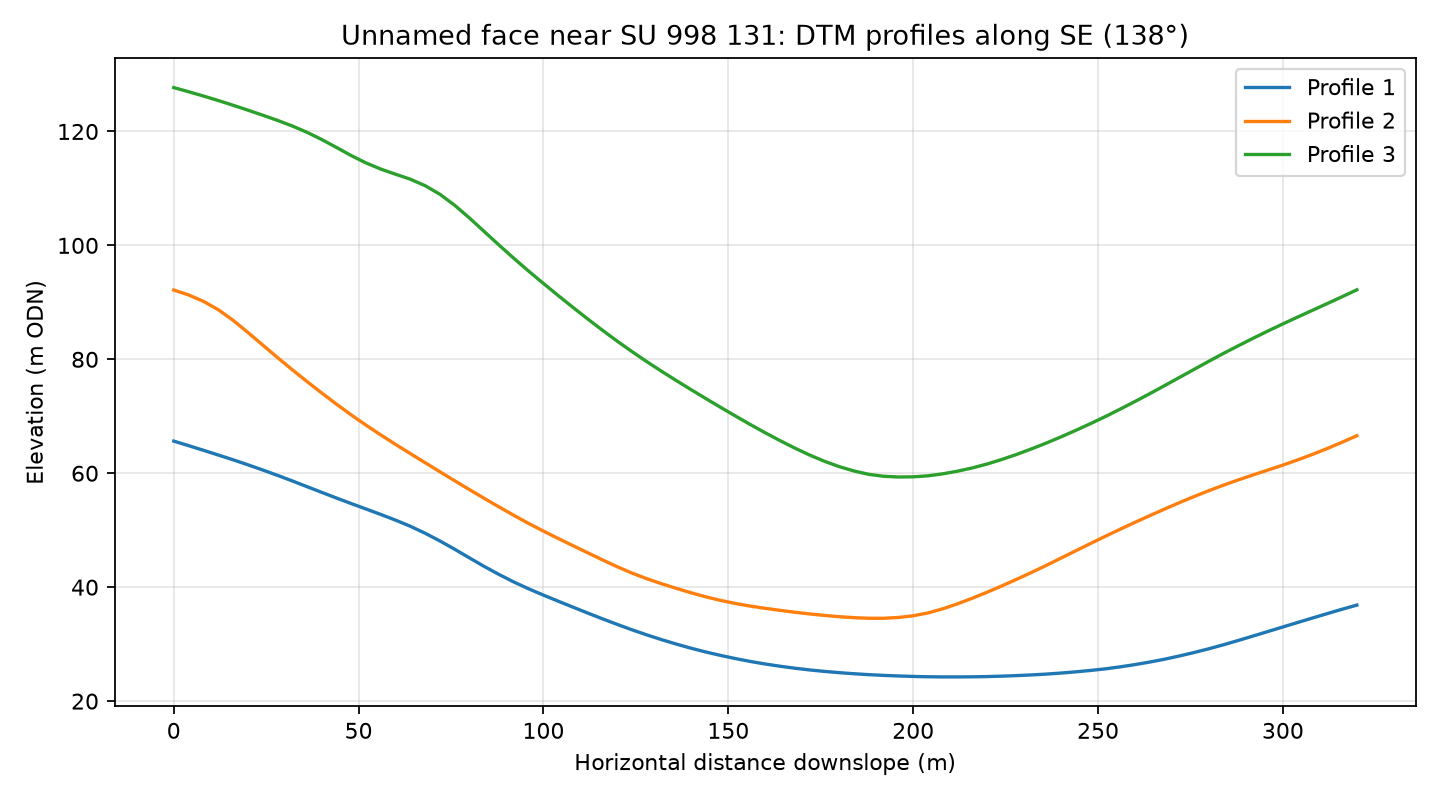

Values plotted in this chart, from the file beside it:
profile, distance_m, elevation_m
1, 0.0, 65.64
1, 4.0, 64.85
1, 8.0, 64.04
1, 12.0, 63.21
1, 16.0, 62.37
1, 20.0, 61.5
1, 24.0, 60.59
1, 28.0, 59.65
1, 32.0, 58.67
1, 36.0, 57.66
1, 40.0, 56.65
1, 44.0, 55.65
1, 48.0, 54.68
1, 52.0, 53.73
1, 56.0, 52.76
1, 60.0, 51.77
1, 64.0, 50.69
1, 68.0, 49.47
1, 72.0, 48.11
1, 76.0, 46.65
1, 80.0, 45.13
1, 84.0, 43.63
1, 88.0, 42.22
1, 92.0, 40.91
1, 96.0, 39.71
1, 100.0, 38.6
1, 104.0, 37.54
1, 108.0, 36.49
1, 112.0, 35.45
1, 116.0, 34.43
1, 120.0, 33.45
1, 124.0, 32.5
1, 128.0, 31.61
1, 132.0, 30.78
1, 136.0, 30
1, 140.0, 29.27
1, 144.0, 28.61
1, 148.0, 28.01
1, 152.0, 27.46
1, 156.0, 26.95
1, 160.0, 26.51
1, 164.0, 26.12
1, 168.0, 25.77
1, 172.0, 25.47
1, 176.0, 25.21
1, 180.0, 24.99
1, 184.0, 24.8
1, 188.0, 24.64
1, 192.0, 24.51
1, 196.0, 24.41
1, 200.0, 24.33
1, 204.0, 24.27
1, 208.0, 24.25
1, 212.0, 24.24
1, 216.0, 24.26
1, 220.0, 24.3
1, 224.0, 24.38
1, 228.0, 24.48
1, 232.0, 24.6
1, 236.0, 24.74
... 183 more rows
